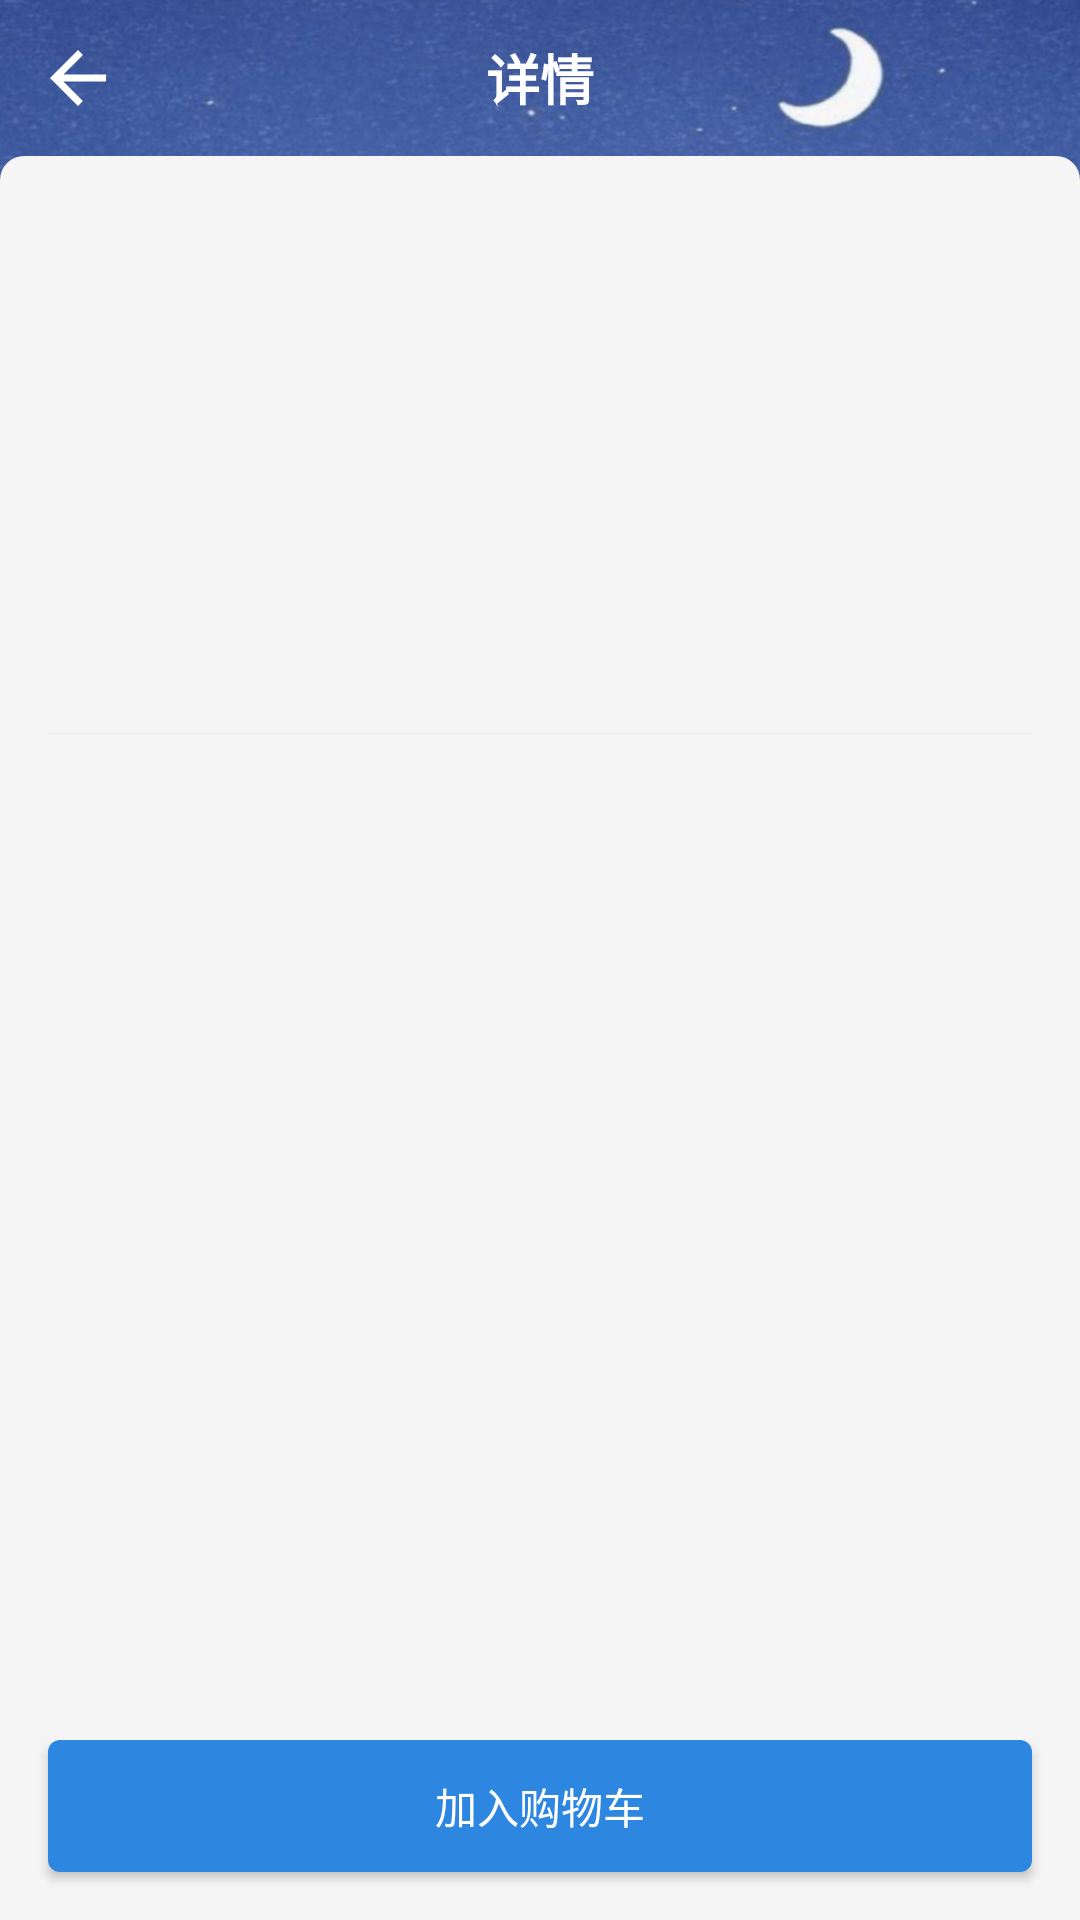

Reconstruct the res/layout file that produces this screen, plus the resources it refers to.
<!-- AndroidManifest.xml: application theme Theme.TicketMall -->
<!-- res/layout/activity_detail.xml -->
<?xml version="1.0" encoding="utf-8"?>
<LinearLayout xmlns:android="http://schemas.android.com/apk/res/android"
    xmlns:app="http://schemas.android.com/apk/res-auto"
    android:layout_width="match_parent"
    android:layout_height="match_parent"
    android:background="@drawable/bg_common"
    android:orientation="vertical">

    <FrameLayout
        android:layout_width="match_parent"
        android:layout_height="52dp">
        
        <ImageView
            android:id="@+id/iv_back"
            android:layout_width="52dp"
            android:layout_height="52dp"
            android:padding="12dp"
            android:src="@drawable/ic_back" />

        <TextView
            android:layout_width="wrap_content"
            android:layout_height="wrap_content"
            android:layout_gravity="center"
            android:text="详情"
            android:textColor="#FFFFFF"
            android:textSize="18sp"
            android:textStyle="bold" />
    </FrameLayout>

    <LinearLayout
        android:layout_width="match_parent"
        android:layout_height="match_parent"
        android:background="@drawable/bg_page_content"
        android:orientation="vertical">

        <LinearLayout
            android:layout_width="match_parent"
            android:layout_height="wrap_content"
            android:orientation="horizontal"
            android:padding="16dp">

            <com.google.android.material.imageview.ShapeableImageView
                android:id="@+id/iv_cover"
                android:layout_width="120dp"
                android:layout_height="160dp"
                android:scaleType="centerCrop"
                app:shapeAppearanceOverlay="@style/RoundedCorner" />

            <LinearLayout
                android:layout_width="match_parent"
                android:layout_height="160dp"
                android:layout_marginStart="16dp"
                android:orientation="vertical">

                <androidx.appcompat.widget.AppCompatTextView
                    android:id="@+id/tv_title"
                    android:layout_width="wrap_content"
                    android:layout_height="wrap_content"
                    android:textColor="@color/black"
                    android:textSize="16sp"
                    android:textStyle="bold" />

                <androidx.appcompat.widget.AppCompatTextView
                    android:id="@+id/tv_score"
                    android:layout_width="wrap_content"
                    android:layout_height="wrap_content"
                    android:layout_marginTop="12dp"
                    android:textColor="@color/main"
                    android:textSize="14sp"
                    android:textStyle="bold" />

                <Space
                    android:layout_width="match_parent"
                    android:layout_height="0dp"
                    android:layout_weight="1" />

                <androidx.appcompat.widget.AppCompatTextView
                    android:id="@+id/tv_price"
                    android:layout_width="wrap_content"
                    android:layout_height="wrap_content"
                    android:layout_gravity="end"
                    android:textColor="@color/main"
                    android:textSize="20sp"
                    android:textStyle="bold" />

            </LinearLayout>
        </LinearLayout>

        <View
            android:layout_width="match_parent"
            android:layout_height="1dp"
            android:layout_marginHorizontal="16dp"
            android:background="#EEEEEE" />

        <ScrollView
            android:layout_width="match_parent"
            android:layout_height="0dp"
            android:layout_weight="1">

            <LinearLayout
                android:layout_width="match_parent"
                android:layout_height="wrap_content"
                android:orientation="vertical"
                android:padding="60dp">

                <androidx.appcompat.widget.AppCompatTextView
                    android:id="@+id/tv_content1"
                    android:layout_width="match_parent"
                    android:layout_height="wrap_content"
                    android:lineSpacingExtra="4dp"
                    android:textColor="@color/black"
                    android:textSize="14sp" />

                <androidx.appcompat.widget.AppCompatTextView
                    android:id="@+id/tv_content2"
                    android:layout_width="match_parent"
                    android:layout_height="wrap_content"
                    android:layout_marginTop="20dp"
                    android:lineSpacingExtra="4dp"
                    android:textColor="@color/black"
                    android:textSize="15sp" />



            </LinearLayout>
        </ScrollView>

        <Button
            android:id="@+id/btn_add"
            android:layout_width="match_parent"
            android:layout_height="44dp"
            android:layout_margin="16dp"
            android:background="@drawable/bg_button_standard"
            android:text="加入购物车"
            android:textColor="@color/white"
            android:textSize="14sp" />

    </LinearLayout>

</LinearLayout>
<!-- resources referenced by this layout -->
<resources>
  <color name="black">#FF000000</color>
  <color name="main">#2D87E0</color>
  <color name="white">#FFFFFFFF</color>
  <!-- drawable bg_button_standard (drawable) -->
  <?xml version="1.0" encoding="utf-8"?>
  
  <ripple xmlns:android="http://schemas.android.com/apk/res/android"
      android:color="@color/main_pressed">
      <item>
          <shape>
              <corners android:radius="4dp" />
              <solid android:color="@color/main" />
          </shape>
      </item>
  </ripple>
  <!-- drawable bg_common: jpg bitmap (drawable-hdpi, 849617 bytes) -->
  <!-- drawable bg_page_content (drawable) -->
  <?xml version="1.0" encoding="utf-8"?>
  
  <shape xmlns:android="http://schemas.android.com/apk/res/android">
  
      <corners
          android:topLeftRadius="8dp"
          android:topRightRadius="8dp" />
  
      <solid android:color="#f5f5f5" />
  
  </shape>
  <!-- drawable ic_back (drawable) -->
  <vector xmlns:android="http://schemas.android.com/apk/res/android"
      android:autoMirrored="true"
      android:height="24dp"
      android:tint="#FFFFFF"
      android:viewportHeight="24"
      android:viewportWidth="24"
      android:width="24dp">
  
      <path
          android:fillColor="@android:color/white"
          android:pathData="M20,11H7.83l5.59,-5.59L12,4l-8,8 8,8 1.41,-1.41L7.83,13H20v-2z" />
  
  </vector>
  <style name="RoundedCorner">
          <item name="cornerFamily">rounded</item>
          <item name="cornerSize">8dp</item>
      </style>
  <style name="Theme.TicketMall" parent="Base.Theme.TicketMall" />
  <color name="main_pressed">#2FB1EB</color>
  <style name="Base.Theme.TicketMall" parent="Theme.MaterialComponents.DayNight.NoActionBar">
          
          <item name="colorPrimary">@color/main</item>
          <item name="colorPrimaryDark">@color/main</item>
          <item name="colorAccent">@color/main</item>
          
          <item name="android:statusBarColor">@color/main</item>
          
          <item name="materialButtonStyle">@style/Widget.App.Button.NoElevation</item>
      </style>
  <style name="Widget.App.Button.NoElevation" parent="Widget.MaterialComponents.Button">
          <item name="elevation">0dp</item>
          <item name="android:stateListAnimator">@null</item>
      </style>
</resources>
